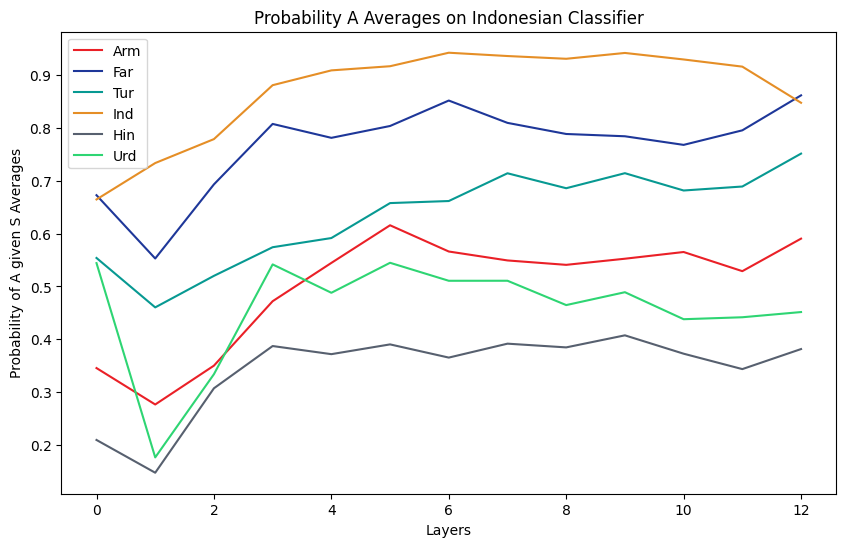

Values plotted in this chart, from the file beside it:
Arm, Far, Tur, Ind, Hin, Urd
0.5906, 0.862, 0.7516, 0.8479, 0.3814, 0.4515
0.5289, 0.7957, 0.6893, 0.9164, 0.3434, 0.4416
0.5652, 0.7682, 0.6818, 0.93, 0.3726, 0.4379
0.5525, 0.7845, 0.7145, 0.9423, 0.4074, 0.4891
0.5409, 0.7888, 0.6861, 0.9313, 0.3845, 0.4647
0.5493, 0.8099, 0.7144, 0.9365, 0.3916, 0.5108
0.5662, 0.8522, 0.6618, 0.9428, 0.3652, 0.5107
0.6159, 0.804, 0.6579, 0.9172, 0.3902, 0.5448
0.5446, 0.7815, 0.5917, 0.9093, 0.3717, 0.488
0.472, 0.8079, 0.5743, 0.8813, 0.3871, 0.5417
0.35, 0.6934, 0.5201, 0.7791, 0.3071, 0.3338
0.2764, 0.5529, 0.4603, 0.7338, 0.1471, 0.1762
0.3454, 0.6729, 0.554, 0.6648, 0.2092, 0.5442
